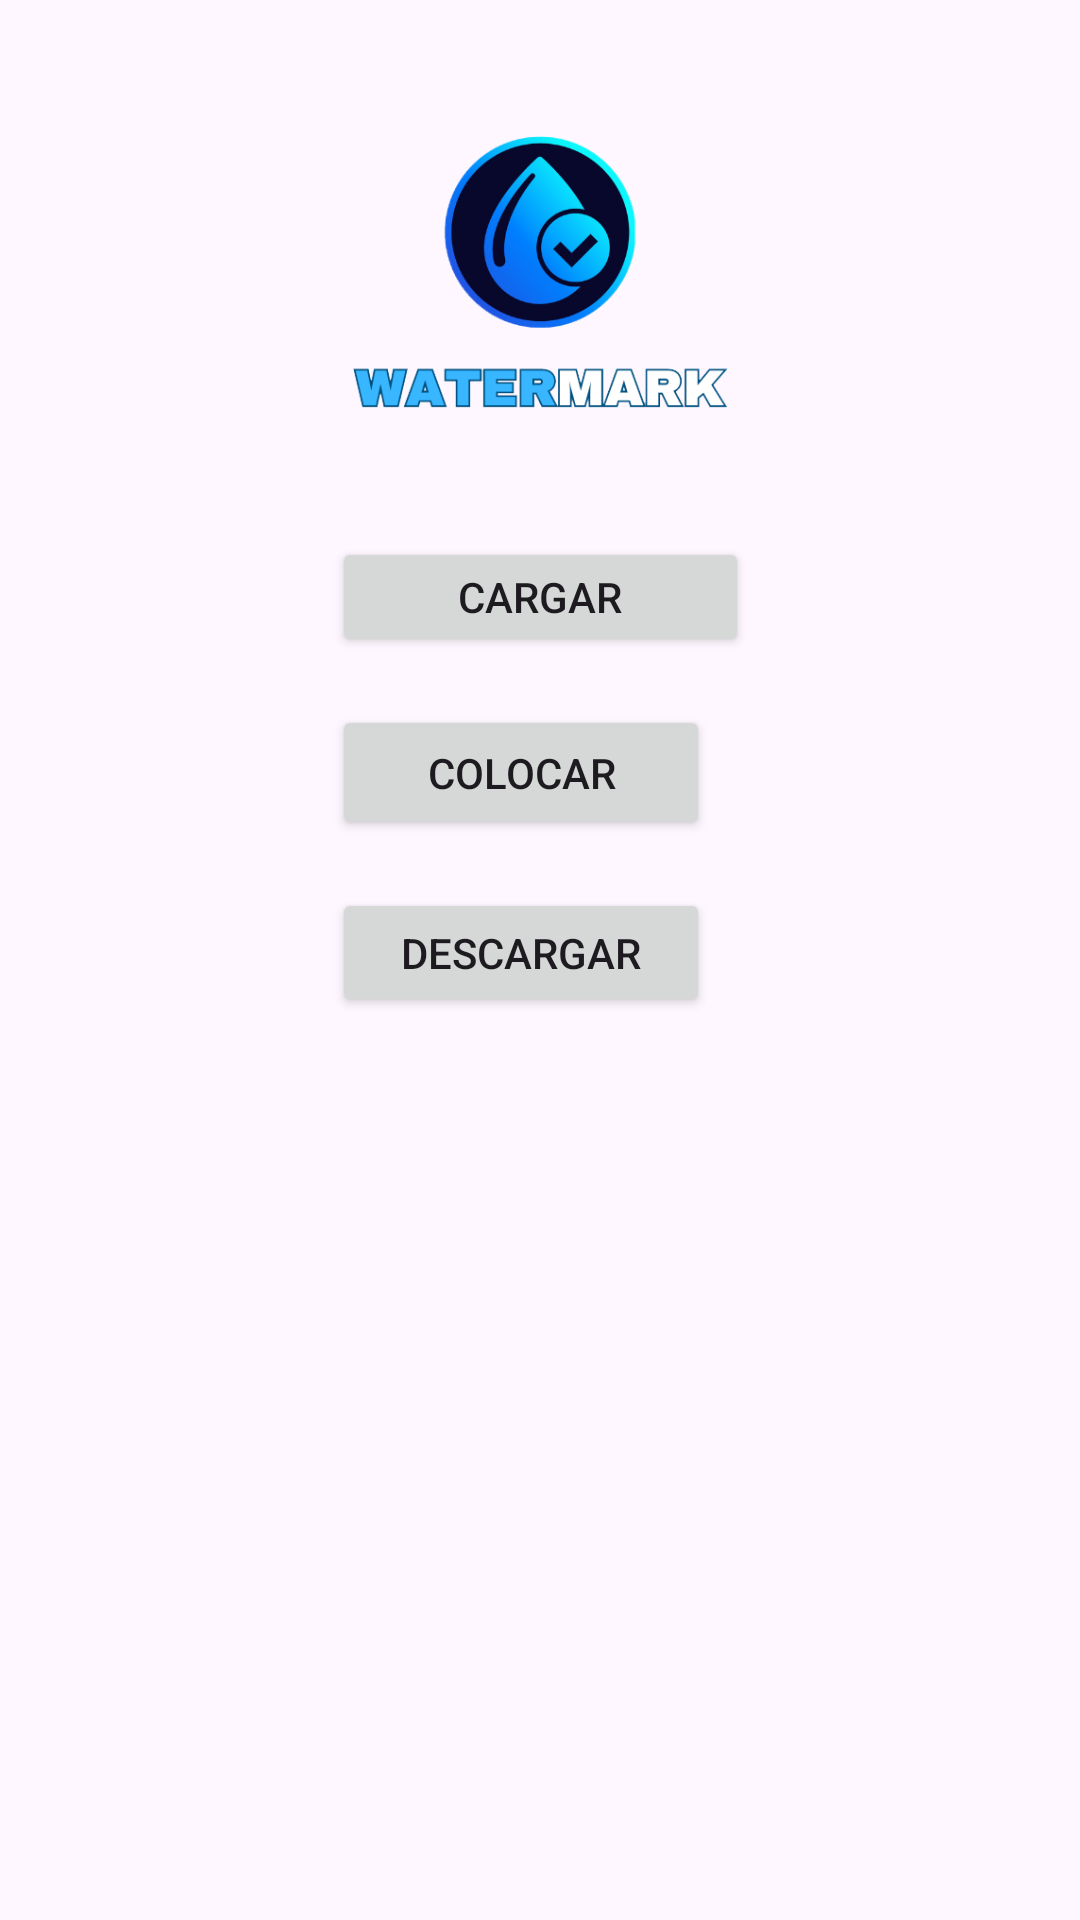

Here is an Android app screen rendered from its layout file. Give the layout XML and the strings, colors and styles it references.
<!-- AndroidManifest.xml: application theme Theme.WaterMarkApp -->
<!-- res/layout/activity_principal.xml -->
<?xml version="1.0" encoding="utf-8"?>
<androidx.constraintlayout.widget.ConstraintLayout
    xmlns:android="http://schemas.android.com/apk/res/android"
    xmlns:app="http://schemas.android.com/apk/res-auto"
    xmlns:tools="http://schemas.android.com/tools"
    android:layout_width="match_parent"
    android:layout_height="match_parent"
    tools:context=".Principal">

    
    <ImageView
        android:id="@+id/logoImageView"
        android:layout_width="125dp"
        android:layout_height="138dp"
        app:layout_constraintBottom_toBottomOf="parent"
        app:layout_constraintEnd_toEndOf="parent"
        app:layout_constraintStart_toStartOf="parent"
        app:layout_constraintTop_toTopOf="parent"
        app:layout_constraintVertical_bias="0.05"
        app:srcCompat="@drawable/logo_sf" />

    
    <LinearLayout
        android:id="@+id/linear_layout_images"
        android:layout_width="wrap_content"
        android:layout_height="wrap_content"
        android:orientation="horizontal"
        android:padding="8dp"
        app:layout_constraintEnd_toEndOf="parent"
        app:layout_constraintStart_toStartOf="parent"
        app:layout_constraintTop_toBottomOf="@id/logoImageView" />

    
    <LinearLayout
        android:id="@+id/button_container"
        android:layout_width="wrap_content"
        android:layout_height="wrap_content"
        android:orientation="vertical"
        app:layout_constraintEnd_toEndOf="parent"
        app:layout_constraintStart_toStartOf="parent"
        app:layout_constraintTop_toBottomOf="@id/linear_layout_images">

        
        <Button
            android:id="@+id/btn_cargar_imagenes"
            android:layout_width="139dp"
            android:layout_height="40dp"
            android:text="Cargar" />

        
        <Button
            android:id="@+id/btn_colocar"
            android:layout_width="126dp"
            android:layout_height="45dp"
            android:layout_marginTop="16dp"
            android:text="Colocar" />

        
        <Button
            android:id="@+id/btn_descargar"
            android:layout_width="126dp"
            android:layout_height="43dp"
            android:layout_marginTop="16dp"
            android:text="Descargar" />
    </LinearLayout>

    
    <androidx.recyclerview.widget.RecyclerView
        android:id="@+id/recycler_view"
        android:layout_width="0dp"
        android:layout_height="0dp"
        android:layout_marginTop="16dp"
        android:visibility="gone"
        app:layout_constraintEnd_toEndOf="parent"
        app:layout_constraintStart_toStartOf="parent"
        app:layout_constraintBottom_toBottomOf="parent"
        app:layout_constraintTop_toBottomOf="@id/button_container"/>
</androidx.constraintlayout.widget.ConstraintLayout>
<!-- resources referenced by this layout -->
<resources>
  <!-- drawable logo_sf: png bitmap (drawable, 54188 bytes) -->
  <style name="Theme.WaterMarkApp" parent="Base.Theme.WaterMarkApp" />
  <style name="Base.Theme.WaterMarkApp" parent="Theme.Material3.DayNight.NoActionBar">
          
          
      </style>
</resources>
